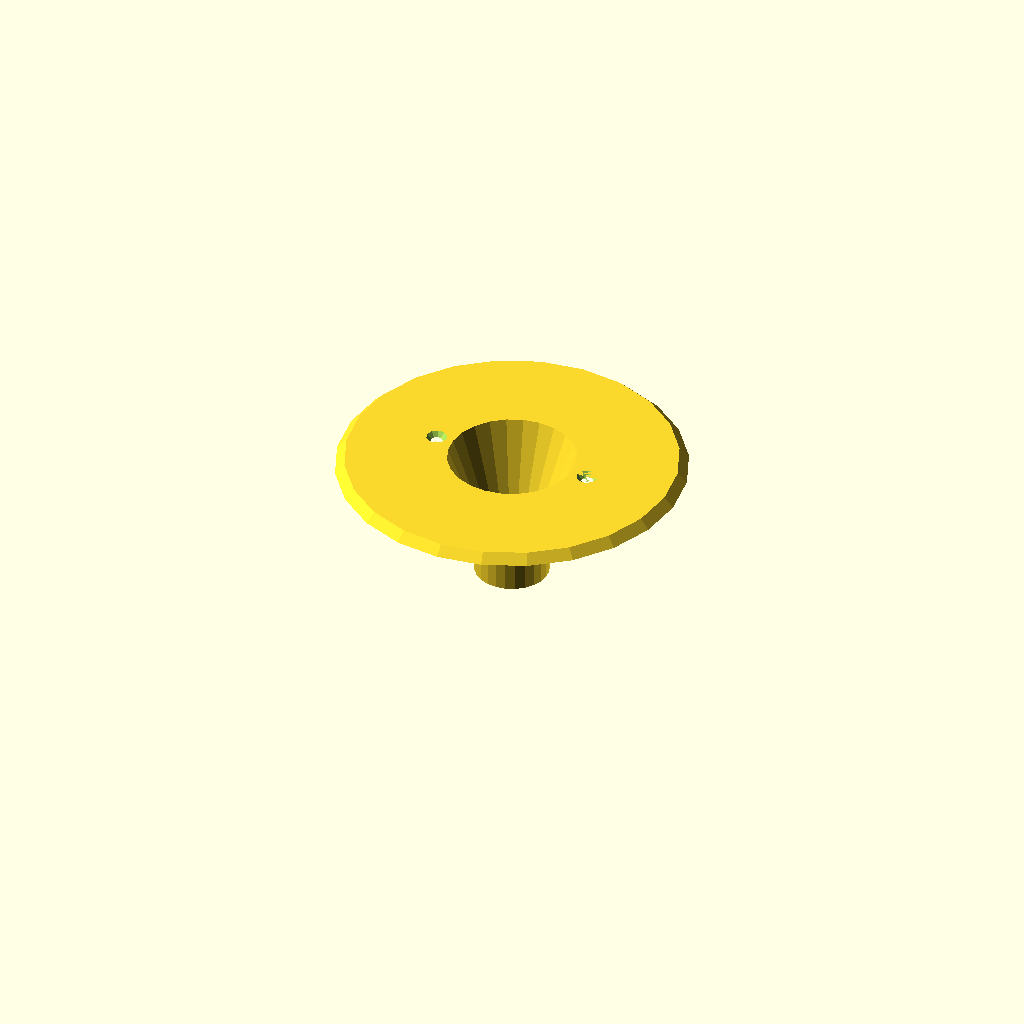
Cell 1: rendered with the file's own defaults.
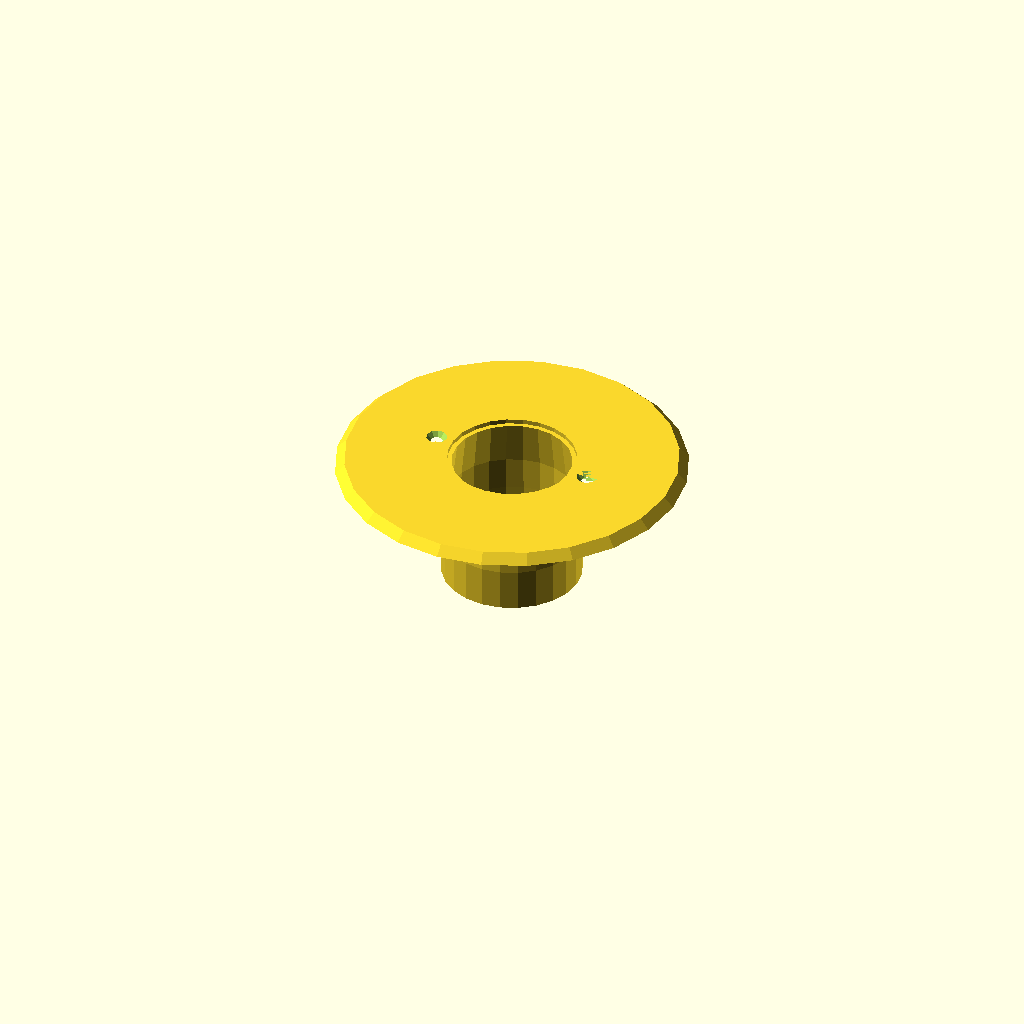
Cell 2: socket_diameter = 56 (everything else at default).
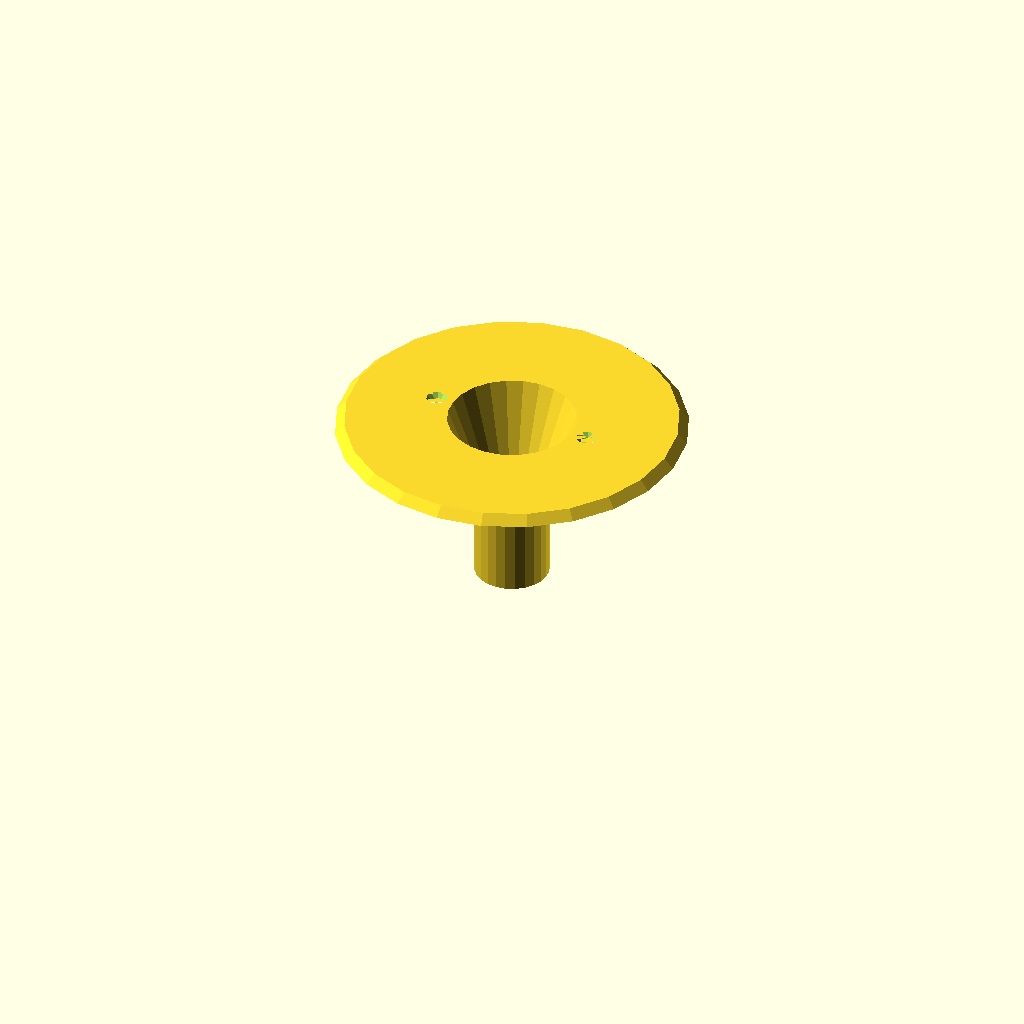
Cell 3: the same model with socket_height = 40.
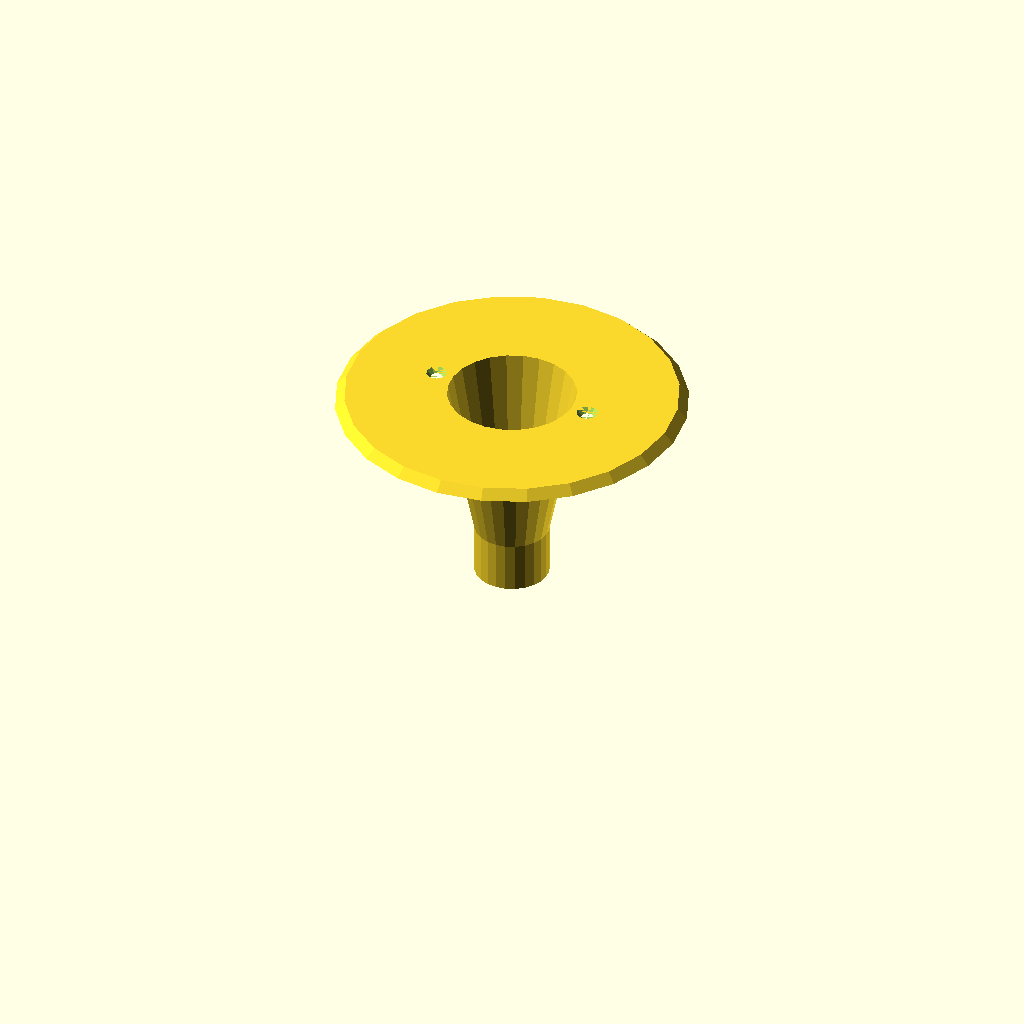
Cell 4: the same model with cone_height = 66.
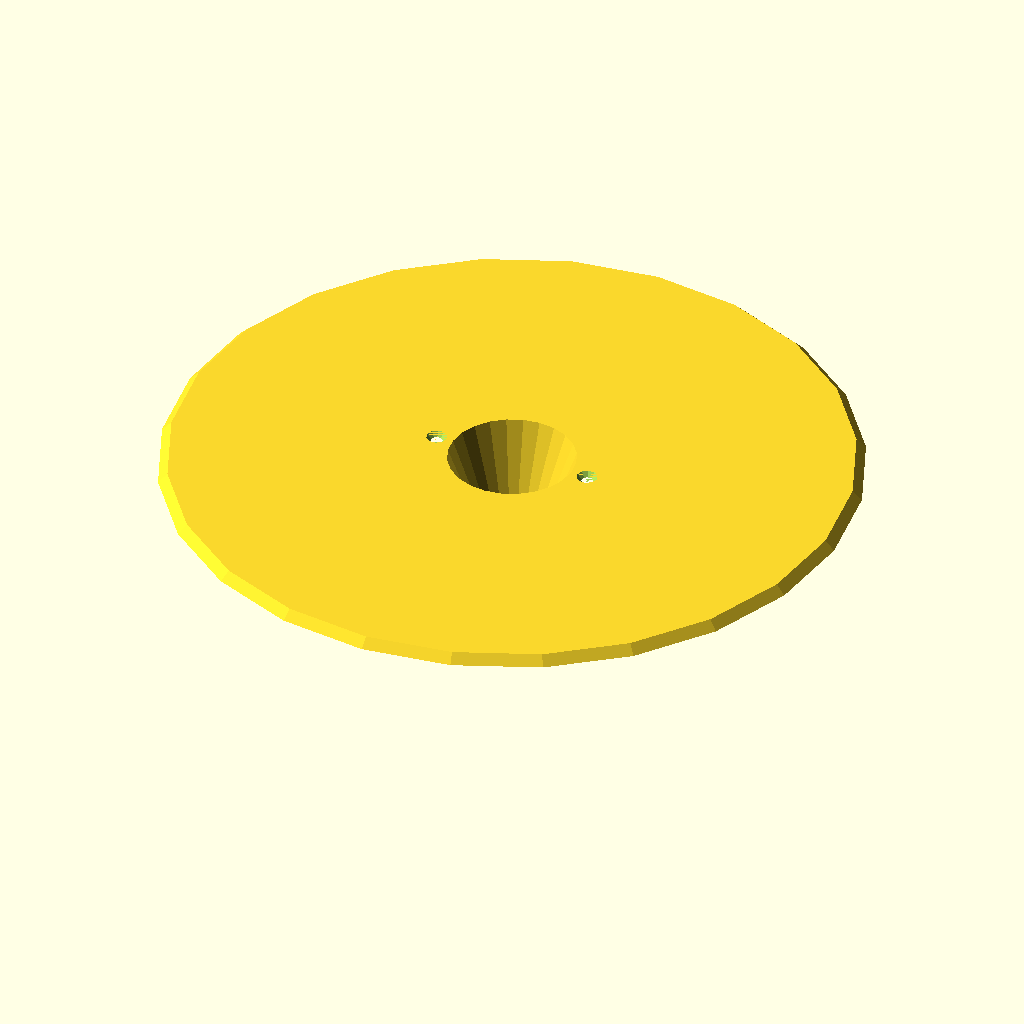
Cell 5 — trim_diameter set to 300, the other parameters unchanged.
All cells are drawn from one camera (rotation 55°, 0°, 25°, orthographic, colour scheme Cornfield), so only the parameter changes between them.
OpenSCAD source file can.scad:
// Inside diameter
socket_diameter = 28;
socket_radius = socket_diameter / 2;
// Inside height
socket_height = 20;

// Outside
cone_height = 33;
//total_height = 53;
//cone_height = total_height - socket_height;

// Outside diameter
trim_diameter = 150;
trim_radius = trim_diameter / 2;

// Outer width of mounting tab
mount_width = 10;
// Distance between close screw holes
mount_separation = 70;
// Inside diameter
mount_hole = 5;

// Thickness
wall_thickness = 2;
wall_half = wall_thickness / 2;
wall_double = wall_thickness * 2;

// Outside diameter
cone_diameter = mount_separation - mount_hole - mount_width; //95;
cone_radius = cone_diameter / 2;
cone_angle = atan((cone_height + wall_thickness) / (cone_radius - socket_radius));
echo(cone_angle);

section_view = true;
sqrt2 = sqrt(2);
$fa = $preview ? 15 : 1;
$fs = $preview ? 3 : 1;

// soh | sin(a) = opp / hyp
// cah | cos(a) = adj / hyp
// toa | tan(a) = opp / adj
/*
rotate(cone_angle, [0,0,1])
square(10);
*/

/*
difference() {
	body();
	//mount();
	if ($preview && section_view) {
		translate([0, 0, -1])
			cube([cone_diameter, cone_diameter, cone_diameter]);
	}
}
*/
difference() {
	rotate_extrude(angle=360, convexity=10)
		outline_points();
	translate([0, 0, socket_height + cone_height])
		mount_holes();
}

module outline_points() {
	a = cone_angle / 2;
	hyp = wall_thickness / cos(a);
	polygon([
		[0, 0],
		[socket_radius, 0], // __|
		[
			socket_radius, // /
			socket_height  // |
		],
		[
			cone_radius,                                 //  __
			socket_height + cone_height + wall_thickness // /
		],
		[
			trim_radius - wall_double,                   // __
			socket_height + cone_height + wall_thickness //   \
		],
		[
			trim_radius,
			socket_height + cone_height - wall_thickness // __\
		],
		[
			trim_radius - wall_thickness*sqrt2,
			socket_height + cone_height - wall_thickness // \__
		],
		[
			trim_radius - wall_thickness-wall_thickness*sqrt2, // __
			socket_height + cone_height                        //   \
		],
		[
			cone_radius + hyp*sin(a),   //   __
			socket_height + cone_height //  /
		],
		[
			socket_radius + wall_thickness,             // /
			socket_height - wall_thickness + hyp*sin(a) // |
		],
		[
			socket_radius + wall_thickness, // __|
			-wall_thickness
		],
		[
			0,
			-wall_thickness // |__
		],
	]);
}

module mount(wall = 0) {
	y = mount_width + wall*2;
	cylinder(d=y, h=cone_height);
	translate([0, -y/2, 0])
		cube([(cone_diameter-mount_separation)/2, y, cone_height]);
}

module mounts(wall = 0) {
	translate([mount_separation/2, 0, 0])
		mount(wall);
	rotate(180, [0,0,1])
		translate([mount_separation/2, 0, 0])
			mount(wall);
}

module mount_holes() {
	translate([mount_separation/2, 0, 0])
		cylinder(d1=mount_hole, d2=mount_hole+wall_thickness*2, h=wall_thickness);
		//cylinder(d=mount_hole, h=wall_thickness+1);
	rotate(180, [0,0,1])
		translate([mount_separation/2, 0, 0])
			cylinder(d1=mount_hole, d2=mount_hole+wall_thickness*2, h=wall_thickness);
			//cylinder(d=mount_hole, h=wall_thickness+1);
}

module mount_counter_sinks() {
	translate([mount_separation/2, 0, 0])
		cylinder(d1=mount_hole, d2=mount_hole+wall_thickness*2, h=wall_thickness);
	rotate(180, [0,0,1])
		translate([mount_separation/2, 0, 0])
			cylinder(d1=mount_hole, d2=mount_hole+wall_thickness*2, h=wall_thickness);
}

module body() {
	difference() {
		union() {
			// Socket
			cylinder(d=socket_diameter+wall_double, h=socket_height+wall_thickness);

			// Cone
			translate([0, 0, socket_height])
				cylinder(
					d1=socket_diameter+wall_double,
					d2=cone_diameter,
					h=cone_height
				);

			// Trim
			translate([0, 0, socket_height+cone_height-wall_thickness])
				difference() {
					cylinder(
						d1=trim_diameter+wall_double,
						d2=trim_diameter-wall_double,
						h=wall_thickness*2
					);
					cylinder(
						d1=trim_diameter,
						d2=trim_diameter-wall_double,
						h=wall_thickness
					);
				}
		}

		// Socket
		translate([0, 0, wall_thickness])
			cylinder(d=socket_diameter, h=socket_height+1);

		// Cone
		translate([0, 0, socket_height+wall_thickness])
			difference() {
				cylinder(
					d1=socket_diameter,
					d2=cone_diameter-wall_double,
					h=cone_height
				);
				mounts(wall_thickness);
			}

		translate([0, 0, socket_height]) {
			mounts();
			translate([0, 0, cone_height]) {
				mount_holes();
				//mount_counter_sinks();
			}
		}

		if ($preview) {
			// Helper
			translate([0, 0, socket_height+cone_height+wall_thickness-0.001])
				cylinder(d=cone_diameter-wall_double, h=1);
		}
	}
}
Customizer parameters (derived from the source; name, type, default, range or options):
socket_diameter: number, default 28
socket_height: number, default 20
cone_height: number, default 33
trim_diameter: number, default 150
mount_width: number, default 10
mount_separation: number, default 70
mount_hole: number, default 5
wall_thickness: number, default 2
section_view: bool, default true
